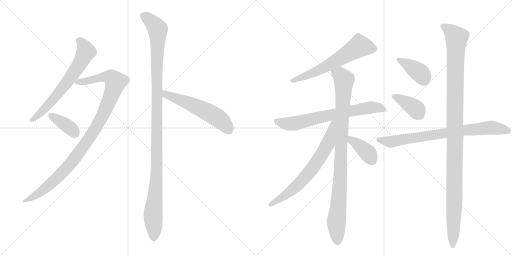
t = 0.00 s
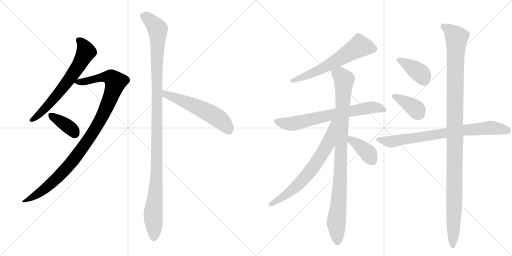
t = 2.31 s
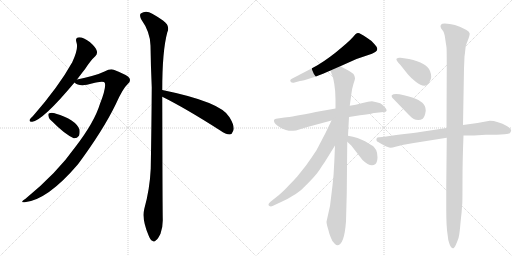
t = 4.61 s
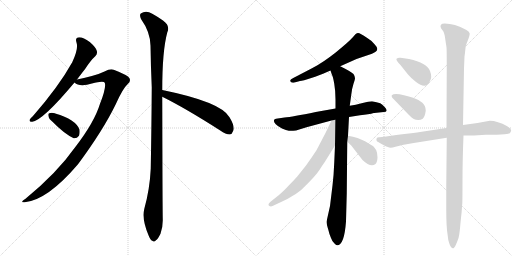
t = 6.92 s
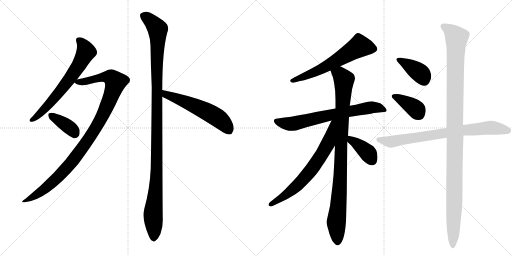
t = 9.22 s
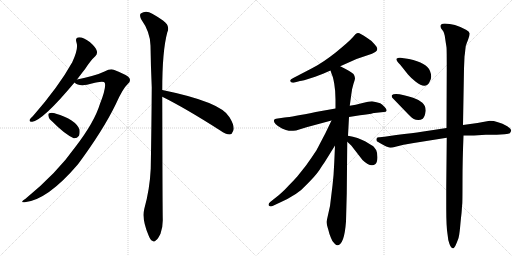
t = 11.53 s

The animated SVG that drew these frames (rendered in a browser with its animation timeline set to each time). Animation: 14 CSS @keyframes rules; one cycle of 11.53 s.

<svg version="1.1" viewBox="0 0 2048 1024" xmlns="http://www.w3.org/2000/svg">
  <g stroke="lightgray" stroke-dasharray="1,1" stroke-width="1" transform="scale(4, 4)">
    <line x1="0" y1="0" x2="256" y2="256"></line>
    <line x1="256" y1="0" x2="0" y2="256"></line>
    <line x1="128" y1="0" x2="128" y2="256"></line>
    <line x1="0" y1="128" x2="256" y2="128"></line>
    <line x1="256" y1="0" x2="512" y2="256"></line>
    <line x1="512" y1="0" x2="256" y2="256"></line>
    <line x1="384" y1="0" x2="384" y2="256"></line>
    <line x1="256" y1="128" x2="512" y2="128"></line>
  </g>
<g transform="scale(1, -1) translate(0, -850)">
   <style type="text/css">
    @keyframes keyframes0 {
      from {
       stroke: black;
       stroke-dashoffset: 661;
       stroke-width: 128;
       }
       68% {
       animation-timing-function: step-end;
       stroke: black;
       stroke-dashoffset: 0;
       stroke-width: 128;
       }
       to {
       stroke: black;
       stroke-width: 1024;
       }
       }
       #make-me-a-hanzi-animation-0 {
         animation: keyframes0 0.787923s both;
         animation-delay: 0.000000s;
         animation-timing-function: linear;
       }
    @keyframes keyframes1 {
      from {
       stroke: black;
       stroke-dashoffset: 1029;
       stroke-width: 128;
       }
       77% {
       animation-timing-function: step-end;
       stroke: black;
       stroke-dashoffset: 0;
       stroke-width: 128;
       }
       to {
       stroke: black;
       stroke-width: 1024;
       }
       }
       #make-me-a-hanzi-animation-1 {
         animation: keyframes1 1.087402s both;
         animation-delay: 0.787923s;
         animation-timing-function: linear;
       }
    @keyframes keyframes2 {
      from {
       stroke: black;
       stroke-dashoffset: 376;
       stroke-width: 128;
       }
       55% {
       animation-timing-function: step-end;
       stroke: black;
       stroke-dashoffset: 0;
       stroke-width: 128;
       }
       to {
       stroke: black;
       stroke-width: 1024;
       }
       }
       #make-me-a-hanzi-animation-2 {
         animation: keyframes2 0.555990s both;
         animation-delay: 1.875326s;
         animation-timing-function: linear;
       }
    @keyframes keyframes3 {
      from {
       stroke: black;
       stroke-dashoffset: 1166;
       stroke-width: 128;
       }
       79% {
       animation-timing-function: step-end;
       stroke: black;
       stroke-dashoffset: 0;
       stroke-width: 128;
       }
       to {
       stroke: black;
       stroke-width: 1024;
       }
       }
       #make-me-a-hanzi-animation-3 {
         animation: keyframes3 1.198893s both;
         animation-delay: 2.431315s;
         animation-timing-function: linear;
       }
    @keyframes keyframes4 {
      from {
       stroke: black;
       stroke-dashoffset: 563;
       stroke-width: 128;
       }
       65% {
       animation-timing-function: step-end;
       stroke: black;
       stroke-dashoffset: 0;
       stroke-width: 128;
       }
       to {
       stroke: black;
       stroke-width: 1024;
       }
       }
       #make-me-a-hanzi-animation-4 {
         animation: keyframes4 0.708171s both;
         animation-delay: 3.630208s;
         animation-timing-function: linear;
       }
    @keyframes keyframes5 {
      from {
       stroke: black;
       stroke-dashoffset: 614;
       stroke-width: 128;
       }
       67% {
       animation-timing-function: step-end;
       stroke: black;
       stroke-dashoffset: 0;
       stroke-width: 128;
       }
       to {
       stroke: black;
       stroke-width: 1024;
       }
       }
       #make-me-a-hanzi-animation-5 {
         animation: keyframes5 0.749674s both;
         animation-delay: 4.338379s;
         animation-timing-function: linear;
       }
    @keyframes keyframes6 {
      from {
       stroke: black;
       stroke-dashoffset: 702;
       stroke-width: 128;
       }
       70% {
       animation-timing-function: step-end;
       stroke: black;
       stroke-dashoffset: 0;
       stroke-width: 128;
       }
       to {
       stroke: black;
       stroke-width: 1024;
       }
       }
       #make-me-a-hanzi-animation-6 {
         animation: keyframes6 0.821289s both;
         animation-delay: 5.088053s;
         animation-timing-function: linear;
       }
    @keyframes keyframes7 {
      from {
       stroke: black;
       stroke-dashoffset: 963;
       stroke-width: 128;
       }
       76% {
       animation-timing-function: step-end;
       stroke: black;
       stroke-dashoffset: 0;
       stroke-width: 128;
       }
       to {
       stroke: black;
       stroke-width: 1024;
       }
       }
       #make-me-a-hanzi-animation-7 {
         animation: keyframes7 1.033691s both;
         animation-delay: 5.909342s;
         animation-timing-function: linear;
       }
    @keyframes keyframes8 {
      from {
       stroke: black;
       stroke-dashoffset: 686;
       stroke-width: 128;
       }
       69% {
       animation-timing-function: step-end;
       stroke: black;
       stroke-dashoffset: 0;
       stroke-width: 128;
       }
       to {
       stroke: black;
       stroke-width: 1024;
       }
       }
       #make-me-a-hanzi-animation-8 {
         animation: keyframes8 0.808268s both;
         animation-delay: 6.943034s;
         animation-timing-function: linear;
       }
    @keyframes keyframes9 {
      from {
       stroke: black;
       stroke-dashoffset: 388;
       stroke-width: 128;
       }
       56% {
       animation-timing-function: step-end;
       stroke: black;
       stroke-dashoffset: 0;
       stroke-width: 128;
       }
       to {
       stroke: black;
       stroke-width: 1024;
       }
       }
       #make-me-a-hanzi-animation-9 {
         animation: keyframes9 0.565755s both;
         animation-delay: 7.751302s;
         animation-timing-function: linear;
       }
    @keyframes keyframes10 {
      from {
       stroke: black;
       stroke-dashoffset: 389;
       stroke-width: 128;
       }
       56% {
       animation-timing-function: step-end;
       stroke: black;
       stroke-dashoffset: 0;
       stroke-width: 128;
       }
       to {
       stroke: black;
       stroke-width: 1024;
       }
       }
       #make-me-a-hanzi-animation-10 {
         animation: keyframes10 0.566569s both;
         animation-delay: 8.317057s;
         animation-timing-function: linear;
       }
    @keyframes keyframes11 {
      from {
       stroke: black;
       stroke-dashoffset: 387;
       stroke-width: 128;
       }
       56% {
       animation-timing-function: step-end;
       stroke: black;
       stroke-dashoffset: 0;
       stroke-width: 128;
       }
       to {
       stroke: black;
       stroke-width: 1024;
       }
       }
       #make-me-a-hanzi-animation-11 {
         animation: keyframes11 0.564941s both;
         animation-delay: 8.883626s;
         animation-timing-function: linear;
       }
    @keyframes keyframes12 {
      from {
       stroke: black;
       stroke-dashoffset: 782;
       stroke-width: 128;
       }
       72% {
       animation-timing-function: step-end;
       stroke: black;
       stroke-dashoffset: 0;
       stroke-width: 128;
       }
       to {
       stroke: black;
       stroke-width: 1024;
       }
       }
       #make-me-a-hanzi-animation-12 {
         animation: keyframes12 0.886393s both;
         animation-delay: 9.448568s;
         animation-timing-function: linear;
       }
    @keyframes keyframes13 {
      from {
       stroke: black;
       stroke-dashoffset: 1156;
       stroke-width: 128;
       }
       79% {
       animation-timing-function: step-end;
       stroke: black;
       stroke-dashoffset: 0;
       stroke-width: 128;
       }
       to {
       stroke: black;
       stroke-width: 1024;
       }
       }
       #make-me-a-hanzi-animation-13 {
         animation: keyframes13 1.190755s both;
         animation-delay: 10.334961s;
         animation-timing-function: linear;
       }
</style>
<path d="M 308 532 Q 324 553 341 575 Q 363 609 381 625 Q 391 635 387 647 Q 384 660 359 682 Q 334 701 317 701 Q 299 700 306 680 Q 315 656 289 601 Q 235 504 132 386 Q 122 377 119 372 Q 115 362 129 363 Q 172 369 298 520 L 308 532 Z" fill="lightgray"></path> 
<path d="M 298 520 Q 313 505 348 511 Q 414 529 419 519 Q 426 501 400 435 Q 378 362 302 263 Q 227 157 102 55 Q 77 39 99 41 Q 190 50 312 193 Q 412 328 463 433 Q 491 496 511 514 Q 524 524 518 537 Q 512 549 455 571 Q 442 577 418 564 Q 385 548 308 532 C 283 527 283 527 298 520 Z" fill="lightgray"></path> 
<path d="M 210 363 Q 258 314 295 297 Q 308 296 316 307 Q 320 317 318 332 Q 303 372 221 396 Q 220 397 219 397 Q 206 401 197 397 Q 191 396 194 385 Q 195 375 210 363 Z" fill="lightgray"></path> 
<path d="M 649 490 Q 649 646 669 720 Q 682 747 652 768 Q 636 780 609 795 Q 584 811 563 796 Q 557 790 564 774 Q 601 722 602 668 Q 603 590 607 501 Q 606 347 603 176 Q 599 92 577 14 Q 567 -28 594 -91 Q 601 -110 609 -113 Q 616 -120 624 -111 Q 631 -107 642 -85 Q 652 -58 651 -26 Q 650 26 649 463 L 649 490 Z" fill="lightgray"></path> 
<path d="M 649 463 Q 742 417 881 328 Q 903 312 919 312 Q 928 313 932 325 Q 942 341 918 381 Q 885 442 649 490 C 620 496 622 476 649 463 Z" fill="lightgray"></path> 
<path d="M 1361 585 L 1426 614 L 1488 635 L 1501 642 Q 1518 653 1499 672 L 1486 686 Q 1483 689 1463 702.5 Q 1443 716 1437.5 717.5 Q 1432 719 1427.5 717.5 Q 1423 716 1413 703 Q 1395 682 1344 641.5 Q 1293 601 1248 577 L 1175 539 Q 1157 532 1162 524.5 Q 1167 517 1178 520 L 1200 526 Q 1211 527 1245 538 Q 1279 549 1292 555 L 1322 568 L 1361 585 Z" fill="lightgray"></path> 
<path d="M 1342 416 L 1263 402 Q 1169 383 1138 380 L 1104 375 Q 1098 374 1096 370 Q 1092 355 1128 336 Q 1145 328 1155.5 327 Q 1166 326 1184 328 L 1226 341 L 1326 368 L 1396 382 L 1440 389 Q 1476 392 1495 398 L 1497 398 L 1535 402 Q 1545 402 1546.5 407.5 Q 1548 413 1538.5 422.5 Q 1529 432 1521 437 Q 1505 443 1492.5 444.5 Q 1480 446 1450.5 438.5 Q 1421 431 1399 427 L 1342 416 Z" fill="lightgray"></path> 
<path d="M 1418 546 L 1414 554 Q 1405 563 1361 585 C 1334 599 1312 596 1322 568 L 1328 550 Q 1332 544 1337 515 Q 1342 486 1342 452 L 1342 416 L 1340 268 L 1337 200 Q 1335 149 1330 108 L 1320 26 L 1306 -37 Q 1306 -46 1313 -68 Q 1318 -90 1324 -102 Q 1328 -114 1337 -123 Q 1345 -132 1349 -131 Q 1377 -131 1384 -36 L 1387 76 L 1389 283 L 1392 307 L 1396 382 L 1399 427 L 1405 471 Q 1408 497 1414 515 Q 1420 532 1420 537 L 1418 546 Z" fill="lightgray"></path> 
<path d="M 1326 368 L 1301 316 Q 1268 253 1266 249 Q 1247 220 1224 188 L 1189 144 Q 1173 126 1155 108 Q 1144 95 1116 70 L 1082 43 Q 1070 33 1076 27 Q 1083 22 1090 26 L 1118 39 Q 1192 72 1224 109 Q 1264 149 1277 169 Q 1289 188 1299 202 L 1340 268 C 1416 391 1339 395 1326 368 Z" fill="lightgray"></path> 
<path d="M 1389 283 L 1405 268 L 1450 210 Q 1483 178 1502 194 Q 1509 201 1510 220 Q 1510 238 1505 249 Q 1499 259 1495 263 Q 1491 267 1462 284 Q 1433 300 1392 307 C 1362 312 1367 304 1389 283 Z" fill="lightgray"></path> 
<path d="M 1636 614 L 1602 619 Q 1593 621 1586 615 Q 1583 609 1601 591 L 1632 552 Q 1642 540 1663 523 Q 1704 490 1719 524 Q 1730 541 1720 566 Q 1708 598 1636 614 Z" fill="lightgray"></path> 
<path d="M 1632 394 Q 1647 378 1655 374 Q 1663 370 1673 370 Q 1683 370 1691 375.5 Q 1699 381 1703 407 Q 1703 427 1689.5 439 Q 1676 451 1652.5 459 Q 1629 467 1616 469 Q 1577 479 1567 469 L 1567 463 Q 1567 461 1576 452 L 1632 394 Z" fill="lightgray"></path> 
<path d="M 1786 338 L 1687 323 Q 1654 318 1585 310 L 1538 303 L 1527 302 L 1519 301 L 1515 301 Q 1502 301 1507 286 Q 1508 284 1528 273 Q 1548 262 1556.5 260 Q 1565 258 1582 263 L 1614 271 Q 1619 272 1632 274 L 1655 278 L 1787 299 L 1854 308 L 1896 308 L 1943 311 L 1987 311 L 2018 313 Q 2037 315 2040 318 Q 2046 328 2044 330 Q 2044 333 2029 345 Q 1990 367 1959 367 Q 1906 356 1852 350 L 1786 338 Z" fill="lightgray"></path> 
<path d="M 1858 624 Q 1860 636 1861 649 L 1863 666 Q 1863 668 1871.5 689.5 Q 1880 711 1878.5 717.5 Q 1877 724 1864 731 Q 1818 756 1779 756 Q 1756 756 1764 737 L 1773 725 Q 1776 720 1779 707 L 1783 680 Q 1785 668 1786 661 Q 1787 654 1787 575 L 1786 338 L 1787 299 L 1785 102 L 1785 14 Q 1785 -56 1790 -86 Q 1792 -112 1798 -126 Q 1808 -151 1817 -140 Q 1821 -136 1826 -123 L 1832 -108 Q 1837 -97 1840.5 -58 Q 1844 -19 1845 -12.5 Q 1846 -6 1847 9 Q 1848 24 1849 35 Q 1850 46 1850 128.5 Q 1850 211 1854 308 L 1852 350 L 1856 576 L 1858 624 Z" fill="lightgray"></path> 
      <clipPath id="make-me-a-hanzi-clip-0">
      <path d="M 308 532 Q 324 553 341 575 Q 363 609 381 625 Q 391 635 387 647 Q 384 660 359 682 Q 334 701 317 701 Q 299 700 306 680 Q 315 656 289 601 Q 235 504 132 386 Q 122 377 119 372 Q 115 362 129 363 Q 172 369 298 520 L 308 532 Z" fill="lightgray"></path>
      </clipPath>
      <path clip-path="url(#make-me-a-hanzi-clip-0)" d="M 316 688 L 328 678 L 344 643 L 307 575 L 204 441 L 155 390 L 127 371 " fill="none" id="make-me-a-hanzi-animation-0" stroke-dasharray="533 1066" stroke-linecap="round"></path>

      <clipPath id="make-me-a-hanzi-clip-1">
      <path d="M 298 520 Q 313 505 348 511 Q 414 529 419 519 Q 426 501 400 435 Q 378 362 302 263 Q 227 157 102 55 Q 77 39 99 41 Q 190 50 312 193 Q 412 328 463 433 Q 491 496 511 514 Q 524 524 518 537 Q 512 549 455 571 Q 442 577 418 564 Q 385 548 308 532 C 283 527 283 527 298 520 Z" fill="lightgray"></path>
      </clipPath>
      <path clip-path="url(#make-me-a-hanzi-clip-1)" d="M 307 523 L 357 526 L 398 539 L 437 542 L 462 522 L 406 378 L 309 229 L 209 120 L 154 76 L 104 47 " fill="none" id="make-me-a-hanzi-animation-1" stroke-dasharray="901 1802" stroke-linecap="round"></path>

      <clipPath id="make-me-a-hanzi-clip-2">
      <path d="M 210 363 Q 258 314 295 297 Q 308 296 316 307 Q 320 317 318 332 Q 303 372 221 396 Q 220 397 219 397 Q 206 401 197 397 Q 191 396 194 385 Q 195 375 210 363 Z" fill="lightgray"></path>
      </clipPath>
      <path clip-path="url(#make-me-a-hanzi-clip-2)" d="M 204 389 L 266 349 L 300 317 " fill="none" id="make-me-a-hanzi-animation-2" stroke-dasharray="248 496" stroke-linecap="round"></path>

      <clipPath id="make-me-a-hanzi-clip-3">
      <path d="M 649 490 Q 649 646 669 720 Q 682 747 652 768 Q 636 780 609 795 Q 584 811 563 796 Q 557 790 564 774 Q 601 722 602 668 Q 603 590 607 501 Q 606 347 603 176 Q 599 92 577 14 Q 567 -28 594 -91 Q 601 -110 609 -113 Q 616 -120 624 -111 Q 631 -107 642 -85 Q 652 -58 651 -26 Q 650 26 649 463 L 649 490 Z" fill="lightgray"></path>
      </clipPath>
      <path clip-path="url(#make-me-a-hanzi-clip-3)" d="M 576 787 L 631 733 L 628 211 L 612 -16 L 615 -99 " fill="none" id="make-me-a-hanzi-animation-3" stroke-dasharray="1038 2076" stroke-linecap="round"></path>

      <clipPath id="make-me-a-hanzi-clip-4">
      <path d="M 649 463 Q 742 417 881 328 Q 903 312 919 312 Q 928 313 932 325 Q 942 341 918 381 Q 885 442 649 490 C 620 496 622 476 649 463 Z" fill="lightgray"></path>
      </clipPath>
      <path clip-path="url(#make-me-a-hanzi-clip-4)" d="M 660 483 L 664 472 L 778 428 L 854 389 L 887 366 L 916 328 " fill="none" id="make-me-a-hanzi-animation-4" stroke-dasharray="435 870" stroke-linecap="round"></path>

      <clipPath id="make-me-a-hanzi-clip-5">
      <path d="M 1361 585 L 1426 614 L 1488 635 L 1501 642 Q 1518 653 1499 672 L 1486 686 Q 1483 689 1463 702.5 Q 1443 716 1437.5 717.5 Q 1432 719 1427.5 717.5 Q 1423 716 1413 703 Q 1395 682 1344 641.5 Q 1293 601 1248 577 L 1175 539 Q 1157 532 1162 524.5 Q 1167 517 1178 520 L 1200 526 Q 1211 527 1245 538 Q 1279 549 1292 555 L 1322 568 L 1361 585 Z" fill="lightgray"></path>
      </clipPath>
      <path clip-path="url(#make-me-a-hanzi-clip-5)" d="M 1492 656 L 1439 665 L 1308 586 L 1231 548 L 1169 527 " fill="none" id="make-me-a-hanzi-animation-5" stroke-dasharray="486 972" stroke-linecap="round"></path>

      <clipPath id="make-me-a-hanzi-clip-6">
      <path d="M 1342 416 L 1263 402 Q 1169 383 1138 380 L 1104 375 Q 1098 374 1096 370 Q 1092 355 1128 336 Q 1145 328 1155.5 327 Q 1166 326 1184 328 L 1226 341 L 1326 368 L 1396 382 L 1440 389 Q 1476 392 1495 398 L 1497 398 L 1535 402 Q 1545 402 1546.5 407.5 Q 1548 413 1538.5 422.5 Q 1529 432 1521 437 Q 1505 443 1492.5 444.5 Q 1480 446 1450.5 438.5 Q 1421 431 1399 427 L 1342 416 Z" fill="lightgray"></path>
      </clipPath>
      <path clip-path="url(#make-me-a-hanzi-clip-6)" d="M 1104 366 L 1128 357 L 1174 355 L 1479 420 L 1507 421 L 1539 409 " fill="none" id="make-me-a-hanzi-animation-6" stroke-dasharray="574 1148" stroke-linecap="round"></path>

      <clipPath id="make-me-a-hanzi-clip-7">
      <path d="M 1418 546 L 1414 554 Q 1405 563 1361 585 C 1334 599 1312 596 1322 568 L 1328 550 Q 1332 544 1337 515 Q 1342 486 1342 452 L 1342 416 L 1340 268 L 1337 200 Q 1335 149 1330 108 L 1320 26 L 1306 -37 Q 1306 -46 1313 -68 Q 1318 -90 1324 -102 Q 1328 -114 1337 -123 Q 1345 -132 1349 -131 Q 1377 -131 1384 -36 L 1387 76 L 1389 283 L 1392 307 L 1396 382 L 1399 427 L 1405 471 Q 1408 497 1414 515 Q 1420 532 1420 537 L 1418 546 Z" fill="lightgray"></path>
      </clipPath>
      <path clip-path="url(#make-me-a-hanzi-clip-7)" d="M 1331 566 L 1361 551 L 1376 530 L 1361 132 L 1345 -38 L 1349 -117 " fill="none" id="make-me-a-hanzi-animation-7" stroke-dasharray="835 1670" stroke-linecap="round"></path>

      <clipPath id="make-me-a-hanzi-clip-8">
      <path d="M 1326 368 L 1301 316 Q 1268 253 1266 249 Q 1247 220 1224 188 L 1189 144 Q 1173 126 1155 108 Q 1144 95 1116 70 L 1082 43 Q 1070 33 1076 27 Q 1083 22 1090 26 L 1118 39 Q 1192 72 1224 109 Q 1264 149 1277 169 Q 1289 188 1299 202 L 1340 268 C 1416 391 1339 395 1326 368 Z" fill="lightgray"></path>
      </clipPath>
      <path clip-path="url(#make-me-a-hanzi-clip-8)" d="M 1335 364 L 1312 276 L 1246 171 L 1164 86 L 1083 32 " fill="none" id="make-me-a-hanzi-animation-8" stroke-dasharray="558 1116" stroke-linecap="round"></path>

      <clipPath id="make-me-a-hanzi-clip-9">
      <path d="M 1389 283 L 1405 268 L 1450 210 Q 1483 178 1502 194 Q 1509 201 1510 220 Q 1510 238 1505 249 Q 1499 259 1495 263 Q 1491 267 1462 284 Q 1433 300 1392 307 C 1362 312 1367 304 1389 283 Z" fill="lightgray"></path>
      </clipPath>
      <path clip-path="url(#make-me-a-hanzi-clip-9)" d="M 1399 300 L 1405 289 L 1467 243 L 1489 207 " fill="none" id="make-me-a-hanzi-animation-9" stroke-dasharray="260 520" stroke-linecap="round"></path>

      <clipPath id="make-me-a-hanzi-clip-10">
      <path d="M 1636 614 L 1602 619 Q 1593 621 1586 615 Q 1583 609 1601 591 L 1632 552 Q 1642 540 1663 523 Q 1704 490 1719 524 Q 1730 541 1720 566 Q 1708 598 1636 614 Z" fill="lightgray"></path>
      </clipPath>
      <path clip-path="url(#make-me-a-hanzi-clip-10)" d="M 1593 612 L 1675 562 L 1696 531 " fill="none" id="make-me-a-hanzi-animation-10" stroke-dasharray="261 522" stroke-linecap="round"></path>

      <clipPath id="make-me-a-hanzi-clip-11">
      <path d="M 1632 394 Q 1647 378 1655 374 Q 1663 370 1673 370 Q 1683 370 1691 375.5 Q 1699 381 1703 407 Q 1703 427 1689.5 439 Q 1676 451 1652.5 459 Q 1629 467 1616 469 Q 1577 479 1567 469 L 1567 463 Q 1567 461 1576 452 L 1632 394 Z" fill="lightgray"></path>
      </clipPath>
      <path clip-path="url(#make-me-a-hanzi-clip-11)" d="M 1573 466 L 1648 426 L 1678 391 " fill="none" id="make-me-a-hanzi-animation-11" stroke-dasharray="259 518" stroke-linecap="round"></path>

      <clipPath id="make-me-a-hanzi-clip-12">
      <path d="M 1786 338 L 1687 323 Q 1654 318 1585 310 L 1538 303 L 1527 302 L 1519 301 L 1515 301 Q 1502 301 1507 286 Q 1508 284 1528 273 Q 1548 262 1556.5 260 Q 1565 258 1582 263 L 1614 271 Q 1619 272 1632 274 L 1655 278 L 1787 299 L 1854 308 L 1896 308 L 1943 311 L 1987 311 L 2018 313 Q 2037 315 2040 318 Q 2046 328 2044 330 Q 2044 333 2029 345 Q 1990 367 1959 367 Q 1906 356 1852 350 L 1786 338 Z" fill="lightgray"></path>
      </clipPath>
      <path clip-path="url(#make-me-a-hanzi-clip-12)" d="M 1514 292 L 1570 284 L 1849 329 L 1941 338 L 1973 339 L 2034 327 " fill="none" id="make-me-a-hanzi-animation-12" stroke-dasharray="654 1308" stroke-linecap="round"></path>

      <clipPath id="make-me-a-hanzi-clip-13">
      <path d="M 1858 624 Q 1860 636 1861 649 L 1863 666 Q 1863 668 1871.5 689.5 Q 1880 711 1878.5 717.5 Q 1877 724 1864 731 Q 1818 756 1779 756 Q 1756 756 1764 737 L 1773 725 Q 1776 720 1779 707 L 1783 680 Q 1785 668 1786 661 Q 1787 654 1787 575 L 1786 338 L 1787 299 L 1785 102 L 1785 14 Q 1785 -56 1790 -86 Q 1792 -112 1798 -126 Q 1808 -151 1817 -140 Q 1821 -136 1826 -123 L 1832 -108 Q 1837 -97 1840.5 -58 Q 1844 -19 1845 -12.5 Q 1846 -6 1847 9 Q 1848 24 1849 35 Q 1850 46 1850 128.5 Q 1850 211 1854 308 L 1852 350 L 1856 576 L 1858 624 Z" fill="lightgray"></path>
      </clipPath>
      <path clip-path="url(#make-me-a-hanzi-clip-13)" d="M 1774 744 L 1796 731 L 1827 697 L 1820 520 L 1818 58 L 1810 -131 " fill="none" id="make-me-a-hanzi-animation-13" stroke-dasharray="1028 2056" stroke-linecap="round"></path>

</g>
</svg>
